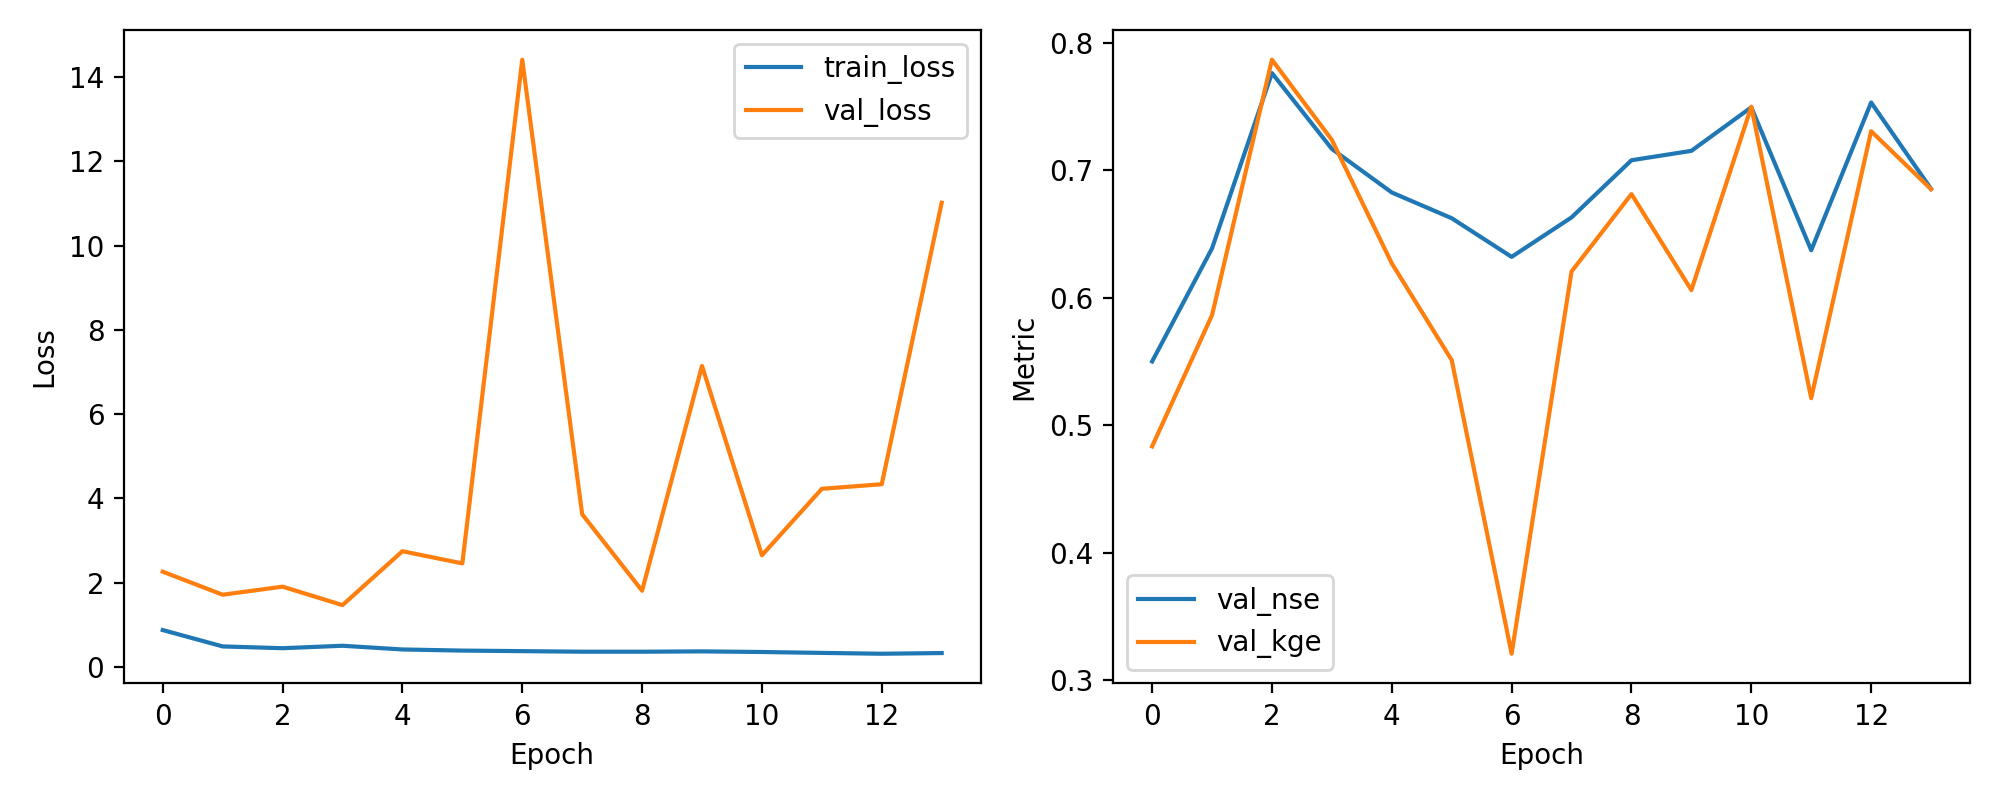

The data file committed next to this chart (first rows):
epoch, train_loss, val_loss, val_nse, val_kge
1, 0.8751, 2.26, 0.5501, 0.4835
2, 0.4863, 1.713, 0.6389, 0.5865
3, 0.444, 1.905, 0.7764, 0.7869
4, 0.5023, 1.467, 0.7169, 0.724
5, 0.4142, 2.746, 0.6827, 0.6271
6, 0.3875, 2.457, 0.6625, 0.5512
7, 0.3744, 14.41, 0.6322, 0.3208
8, 0.3609, 3.623, 0.6632, 0.6207
9, 0.3608, 1.809, 0.708, 0.6815
10, 0.3687, 7.143, 0.7154, 0.6061
11, 0.3542, 2.65, 0.7496, 0.75
12, 0.3327, 4.227, 0.6374, 0.5214
13, 0.3127, 4.336, 0.7533, 0.7308
14, 0.329, 11.02, 0.6856, 0.6853
